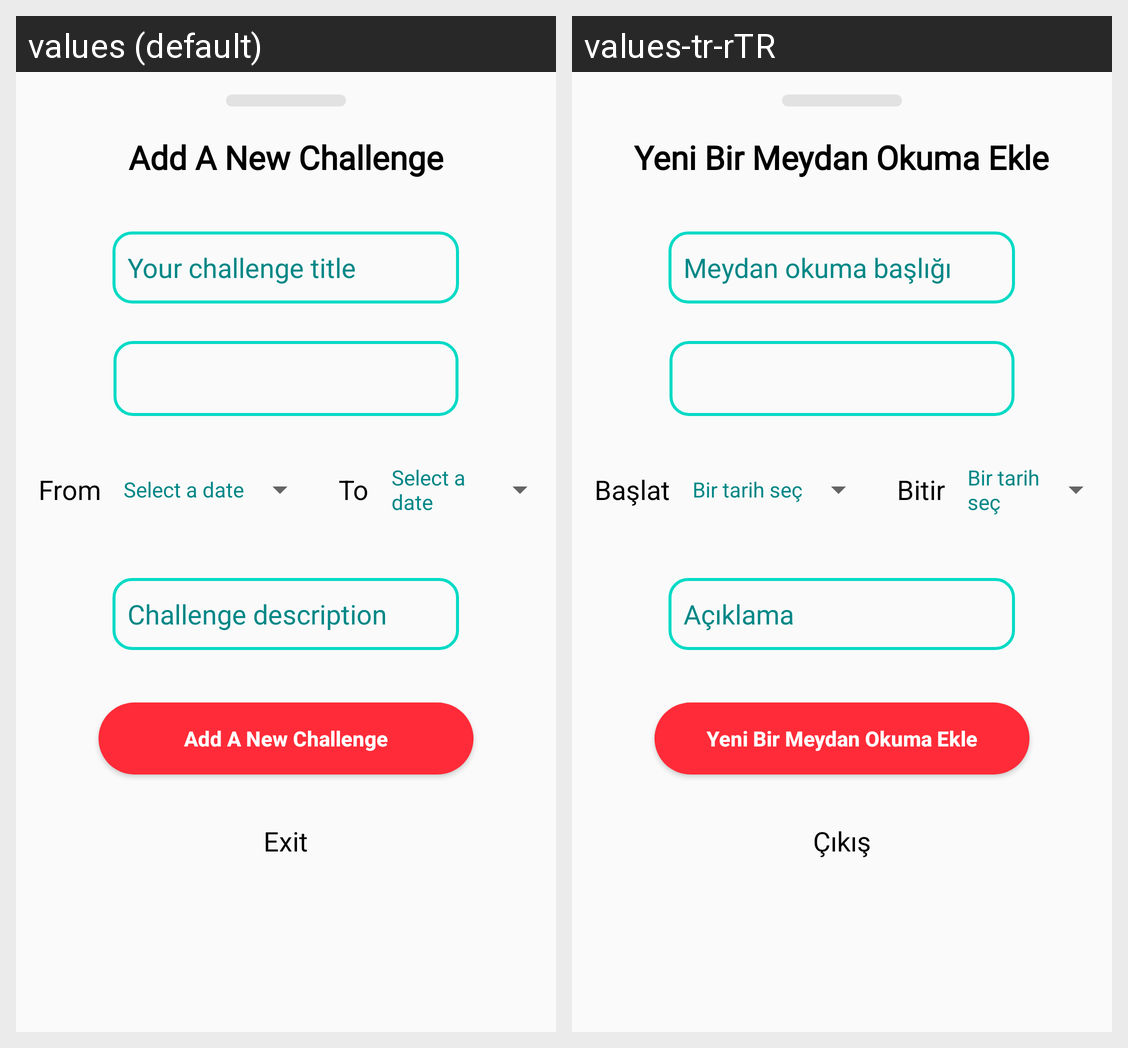

For this localized Android screen grid, give each drawn string resource with its value in every locale shown.
Android screen res/layout/bottom_sheet_challenges.xml rendered under 2 locales, left to right: values (default), values-tr-rTR. Device: Nexus 5 (rendered at 1080×1920; each locale shown at half size, 540×960, under a caption strip naming it); theme Theme.ToDoApp.
Strings drawn on this screen, with the default value and each locale's value (text and hints the layout hard-codes, and strings that could not be matched under every locale, appear in the picture but are not listed):

add_challenge
  values: Add A New Challenge
  values-tr-rTR: Yeni Bir Meydan Okuma Ekle

add_a_new_challenge
  values: Your challenge title
  values-tr-rTR: Meydan okuma başlığı

date_from
  values: From
  values-tr-rTR: Başlat

select_a_date
  values: Select a date
  values-tr-rTR: Bir tarih seç

date_to
  values: To
  values-tr-rTR: Bitir

challenge_description
  values: Challenge description
  values-tr-rTR: Açıklama

exit
  values: Exit
  values-tr-rTR: Çıkış
